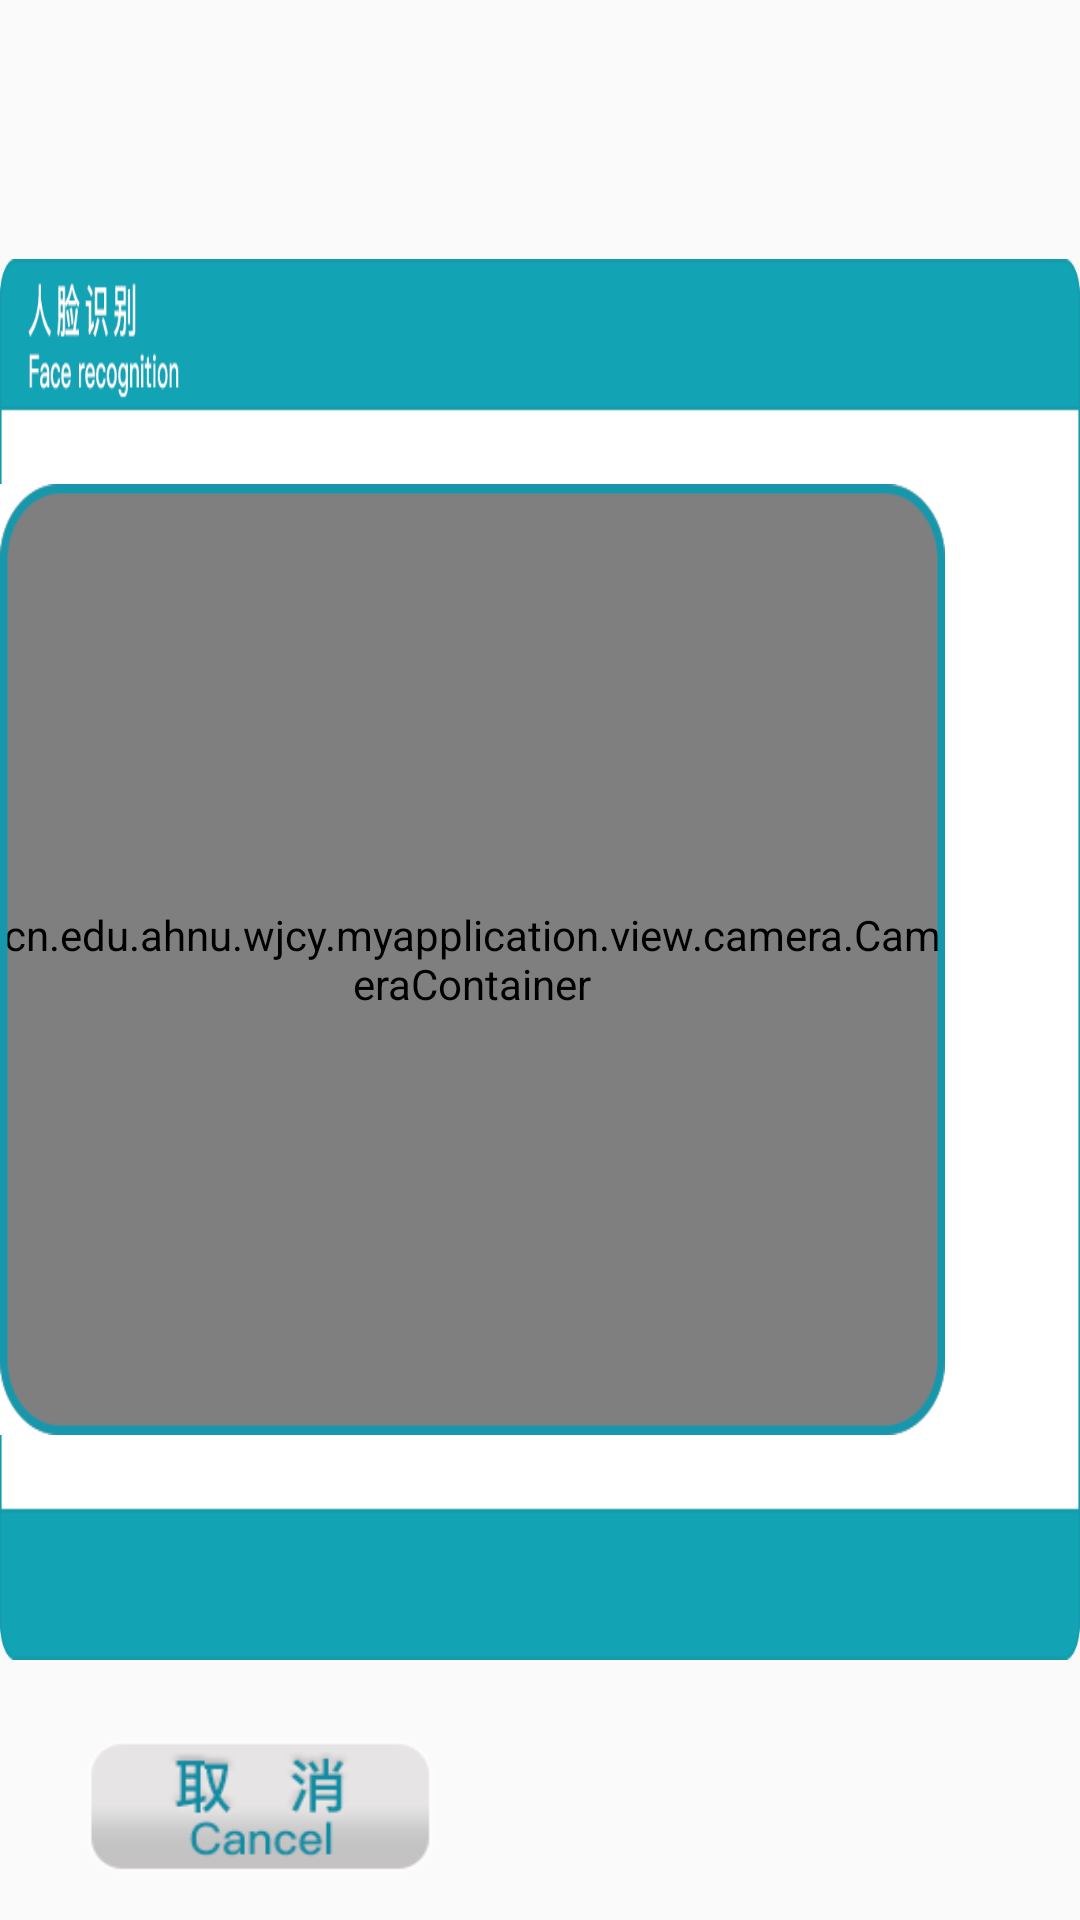

Android layout source for this screen:
<!-- AndroidManifest.xml: activity theme Theme.AppCompat.Light.NoActionBar -->
<!-- res/layout/activity_face.xml -->
<?xml version="1.0" encoding="utf-8"?>
<RelativeLayout xmlns:android="http://schemas.android.com/apk/res/android"
    xmlns:tools="http://schemas.android.com/tools"
    android:id="@+id/activity_main"
    android:layout_width="match_parent"
    android:layout_height="match_parent"
    android:background="@mipmap/background"
    tools:context=".Activity.FaceActivity">

    
    <RelativeLayout
        android:layout_width="862dp"
        android:layout_height="467dp"
        android:layout_centerInParent="true"
        android:background="@mipmap/face_bg">
        <cn.edu.ahnu.wjcy.myapplication.view.camera.CameraContainer
            android:id="@+id/container"
            android:layout_width="398dp"
            android:layout_height="317dp"
            android:layout_centerVertical="true"
            android:layout_marginRight="45dp"
            android:layout_alignParentRight="true"/>
        <RelativeLayout
            android:layout_width="398dp"
            android:layout_height="317dp"
            android:layout_centerVertical="true"
            android:layout_marginRight="45dp"
            android:layout_alignParentRight="true"
            android:background="@mipmap/photo_bg">
        </RelativeLayout>
    </RelativeLayout>

    <Button
        android:id="@+id/cancel_btn"
        android:layout_width="130dp"
        android:layout_height="45dp"
        android:layout_alignParentBottom="true"
        android:layout_marginBottom="15dp"
        android:layout_marginLeft="20dp"
        android:background="@mipmap/btn_cancel"
        android:layout_marginTop="150dp" />
</RelativeLayout>
<!-- resources referenced by this layout -->
<resources>
  <!-- mipmap btn_cancel: png bitmap (mipmap-hdpi, 6495 bytes) -->
  <!-- mipmap face_bg: png bitmap (mipmap-hdpi, 39784 bytes) -->
  <!-- mipmap photo_bg: png bitmap (mipmap-hdpi, 5805 bytes) -->
</resources>
